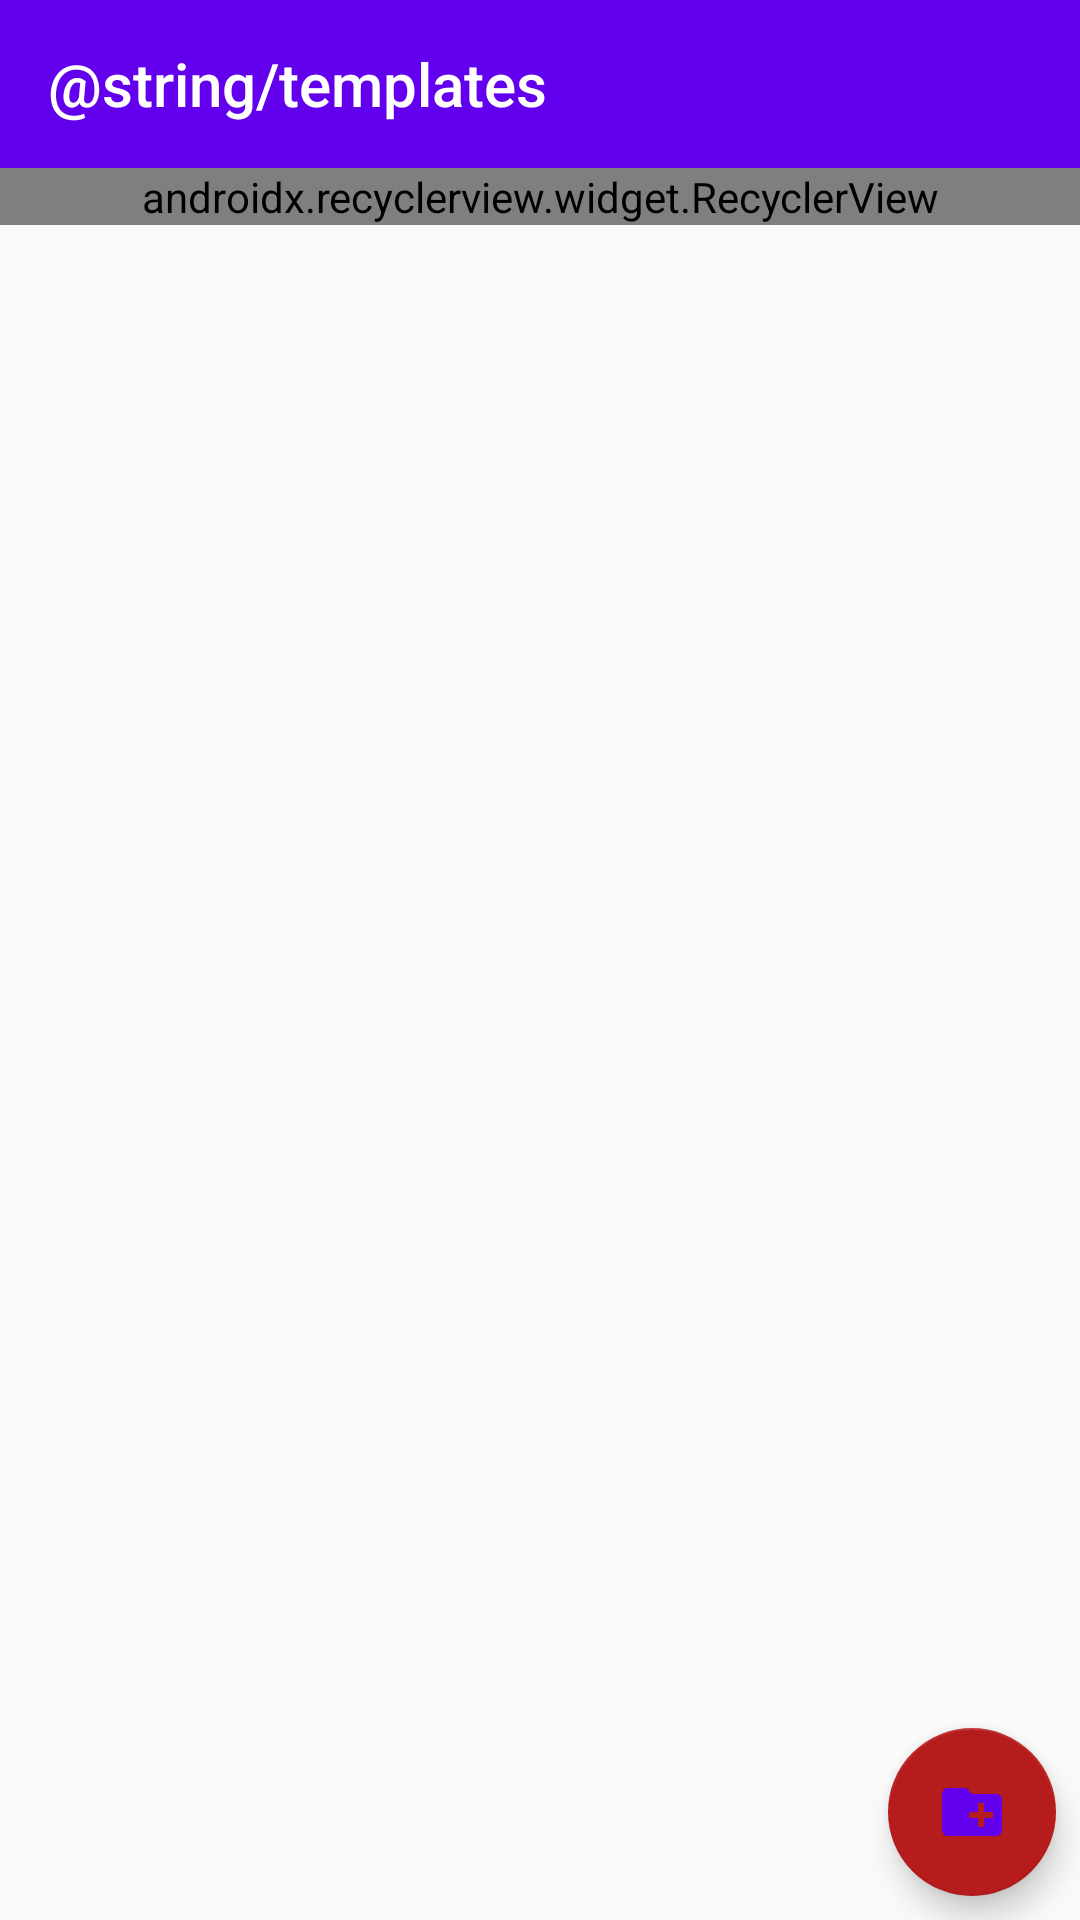

Write the Android layout XML for this screen, with the resource values it uses.
<!-- AndroidManifest.xml: application theme AppTheme -->
<!-- res/layout/fragment_categories.xml -->
<?xml version="1.0" encoding="utf-8"?>
<android.support.constraint.ConstraintLayout xmlns:android="http://schemas.android.com/apk/res/android"
    xmlns:app="http://schemas.android.com/apk/res-auto"
    android:layout_width="match_parent"
    android:layout_height="match_parent">

    <android.support.v7.widget.Toolbar
        android:id="@+id/toolbar_fragment_categories"
        android:layout_width="match_parent"
        android:layout_height="wrap_content"
        android:background="@color/colorPrimary"
        android:minHeight="?attr/actionBarSize"
        app:contentInsetStartWithNavigation="0dp"
        app:layout_constraintTop_toTopOf="parent"
        app:navigationIcon="@drawable/ic_arrow_back"
        app:theme="@style/ThemeOverlay.AppCompat.Dark.ActionBar"
        app:title="@string/templates"
        app:titleTextColor="@android:color/white" />

    <android.support.v7.widget.RecyclerView
        android:id="@+id/recycler_fragment_categories"
        android:layout_width="match_parent"
        android:layout_height="0dp"
        app:layoutManager="android.support.v7.widget.LinearLayoutManager"
        app:layout_constraintTop_toBottomOf="@+id/toolbar_fragment_categories"
        app:reverseLayout="true"
        app:stackFromEnd="true" />

    <android.support.design.widget.FloatingActionButton
        android:id="@+id/fab_fragment_categories"
        android:layout_width="wrap_content"
        android:layout_height="wrap_content"
        android:layout_margin="8dp"
        android:clickable="true"
        android:focusable="true"
        app:layout_constraintBottom_toBottomOf="parent"
        app:layout_constraintEnd_toEndOf="parent"
        app:srcCompat="@drawable/ic_templates" />

</android.support.constraint.ConstraintLayout>
<!-- resources referenced by this layout -->
<resources>
  <!-- drawable ic_templates (drawable) -->
  <vector android:height="24dp" android:tint="@color/colorPrimary"
      android:viewportHeight="24.0" android:viewportWidth="24.0"
      android:width="24dp" xmlns:android="http://schemas.android.com/apk/res/android">
      <path android:fillColor="#FF000000" android:pathData="M20,6h-8l-2,-2L4,4c-1.11,0 -1.99,0.89 -1.99,2L2,18c0,1.11 0.89,2 2,2h16c1.11,0 2,-0.89 2,-2L22,8c0,-1.11 -0.89,-2 -2,-2zM19,14h-3v3h-2v-3h-3v-2h3L14,9h2v3h3v2z"/>
  </vector>
  <style name="AppTheme" parent="AppThemeNoActionBar" />
  <style name="AppThemeNoActionBar" parent="Theme.AppCompat.Light.NoActionBar">
          <item name="colorPrimary">@color/color_primary</item>
          <item name="colorPrimaryDark">@color/color_primary_dark</item>
          <item name="colorAccent">@color/color_accent</item>
          <item name="windowActionBar">false</item>
          <item name="windowNoTitle">true</item>
          <item name="android:windowDrawsSystemBarBackgrounds">true</item>
      </style>
  <color name="color_primary">#795548</color>
  <color name="color_primary_dark">#5d4037</color>
  <color name="color_accent">#b71c1c</color>
  <!-- not gathered from this repository: default colours our renderer supplied (Android Studio template values) -->
  <color name="colorPrimary">#FF6200EE</color>
</resources>
